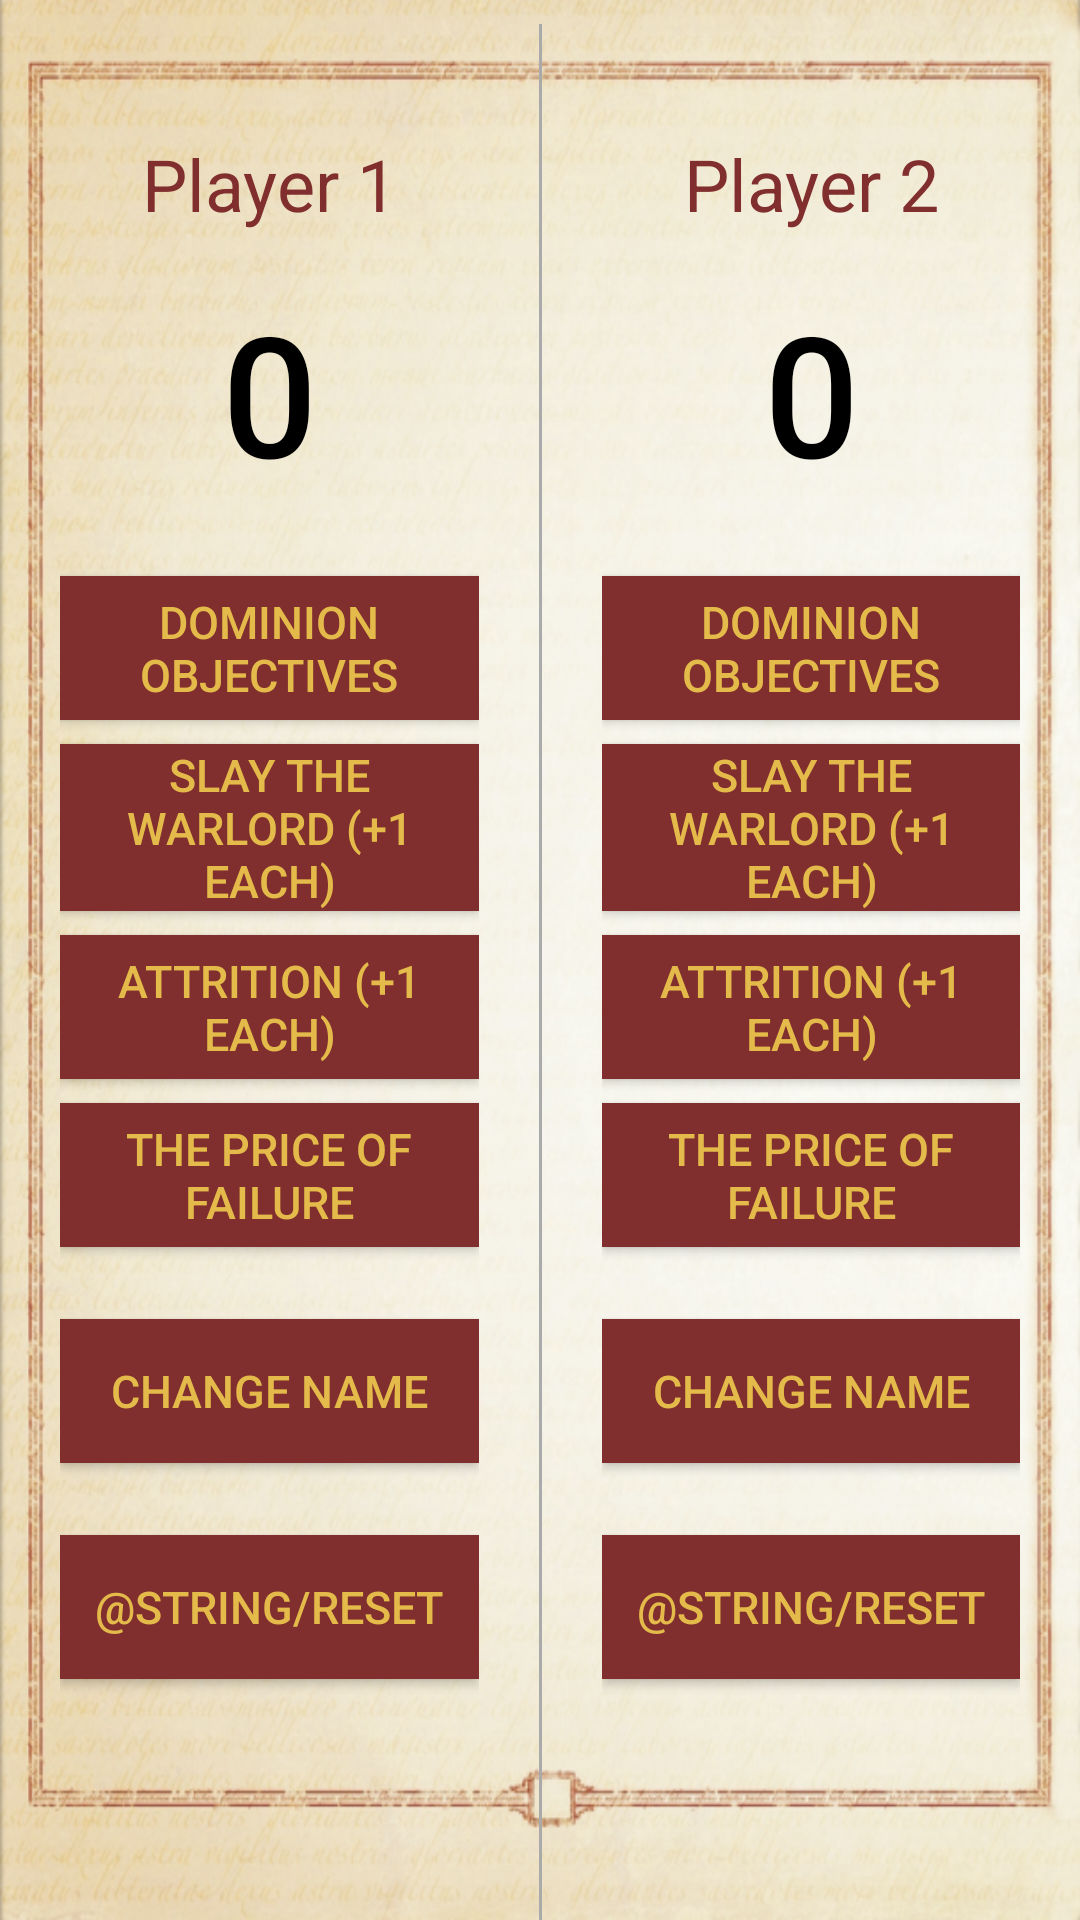

Layout XML and referenced resources for this Android screen:
<!-- AndroidManifest.xml: application theme AppTheme -->
<!-- res/layout/activity_mission4.xml -->
<?xml version="1.0" encoding="utf-8"?>
<RelativeLayout xmlns:android="http://schemas.android.com/apk/res/android"
    xmlns:tools="http://schemas.android.com/tools"
    android:layout_width="match_parent"
    android:layout_height="match_parent"
    android:background="@drawable/back2"
    android:orientation="vertical"
    tools:context="com.example.android.courtcounter.MainActivity">

    <TextView
        android:layout_width="match_parent"
        android:layout_height="wrap_content"
        android:text="" />

    <LinearLayout
        android:layout_width="match_parent"
        android:layout_height="wrap_content"
        android:orientation="horizontal">

        <ScrollView
            android:layout_width="wrap_content"
            android:layout_height="wrap_content"
            android:layout_weight="50">

            <LinearLayout
                android:layout_width="match_parent"
                android:layout_height="wrap_content"
                android:orientation="vertical"
                android:padding="@dimen/layout_padding"
                android:paddingRight="@dimen/padding_center">

                <TextView
                    android:id="@+id/p1name"
                    android:layout_width="match_parent"
                    android:layout_height="wrap_content"
                    android:layout_gravity="center_horizontal"
                    android:layout_marginBottom="16dp"
                    android:layout_marginTop="@dimen/pnames_margin_top"
                    android:gravity="center"
                    android:text="@string/player1_name"
                    android:textColor="@color/heresy_dark_red"
                    android:textSize="@dimen/pnames_text_size" />

                <TextView
                    android:id="@+id/player_1_score"
                    android:layout_width="match_parent"
                    android:layout_height="wrap_content"
                    android:layout_marginBottom="@dimen/score_margin"
                    android:fontFamily="sans-serif-medium"
                    android:gravity="center"
                    android:text="0"
                    android:textColor="#000000"
                    android:textSize="56sp" />

                <Button
                    android:id="@+id/dt"
                    style="@style/heresy_button"
                    android:onClick="addOneForPlayer1"
                    android:text="@string/dobj" />

                <Button
                    android:id="@+id/stw"
                    style="@style/heresy_button"
                    android:onClick="addOneForPlayer1"
                    android:text="@string/stwd3" />

                <Button
                    android:id="@+id/lms"
                    style="@style/heresy_button"
                    android:onClick="addOneForPlayer1"
                    android:text="@string/ad3" />

                <Button
                    android:id="@+id/tpof"
                    style="@style/heresy_button"
                    android:onClick="addOneForPlayer1"
                    android:text="@string/tpof" />

                <Button
                    android:id="@+id/changep1"
                    style="@style/heresy_button"
                    android:layout_marginTop="16dp"
                    android:onClick="changeP1name"
                    android:text="@string/chnm" />

                <Button
                    android:id="@+id/reset1"
                    style="@style/heresy_button"
                    android:layout_marginTop="16dp"
                    android:onClick="resetPlayer1"
                    android:text="@string/reset" />

            </LinearLayout>
        </ScrollView>

        <View
            android:layout_width="1dp"
            android:layout_height="wrap_content"
            android:layout_marginTop="8dp"
            android:background="@android:color/darker_gray" />

        <ScrollView
            android:layout_width="wrap_content"
            android:layout_height="wrap_content"
            android:layout_weight="50">

            <LinearLayout
                android:layout_width="match_parent"
                android:layout_height="wrap_content"

                android:orientation="vertical"
                android:padding="@dimen/layout_padding"
                android:paddingLeft="@dimen/padding_center">

                <TextView
                    android:id="@+id/p2name"
                    android:layout_width="match_parent"
                    android:layout_height="wrap_content"
                    android:layout_gravity="center_horizontal"
                    android:layout_marginBottom="16dp"
                    android:layout_marginTop="@dimen/pnames_margin_top"
                    android:gravity="center"
                    android:text="@string/player2_name"
                    android:textColor="@color/heresy_dark_red"
                    android:textSize="@dimen/pnames_text_size" />

                <TextView
                    android:id="@+id/player_2_score"
                    android:layout_width="match_parent"
                    android:layout_height="wrap_content"
                    android:layout_marginBottom="@dimen/score_margin"
                    android:fontFamily="sans-serif-medium"
                    android:gravity="center"
                    android:text="0"
                    android:textColor="#000000"
                    android:textSize="56sp" />

                <Button
                    android:id="@+id/dt2"
                    style="@style/heresy_button"
                    android:onClick="addOneForPlayer2"
                    android:text="@string/dobj" />


                <Button
                    android:id="@+id/stw2"
                    style="@style/heresy_button"
                    android:onClick="addOneForPlayer2"
                    android:text="@string/stwd3" />

                <Button
                    android:id="@+id/lms2"
                    style="@style/heresy_button"
                    android:onClick="addOneForPlayer2"
                    android:text="@string/ad3" />

                <Button
                    android:id="@+id/tpof2"
                    style="@style/heresy_button"
                    android:onClick="addOneForPlayer2"
                    android:text="@string/tpof" />

                <Button
                    android:id="@+id/changep2"
                    style="@style/heresy_button"
                    android:layout_marginTop="16dp"
                    android:onClick="changeP2name"
                    android:text="@string/chnm" />

                <Button
                    android:id="@+id/reset2"
                    style="@style/heresy_button"
                    android:layout_marginTop="16dp"
                    android:onClick="resetPlayer2"
                    android:text="@string/reset" />

            </LinearLayout>
        </ScrollView>
    </LinearLayout>

    <LinearLayout
        android:id="@+id/invisibleEditor"
        android:layout_width="200dp"
        android:layout_height="120dp"
        android:layout_centerHorizontal="true"
        android:layout_centerVertical="true"
        android:background="@drawable/back2"
        android:gravity="center_horizontal"
        android:orientation="vertical"
        android:padding="15dp"
        android:visibility="invisible">

        <EditText
            android:id="@+id/editPText"
            android:layout_width="match_parent"
            android:layout_height="wrap_content"
            android:ems="10"

            android:maxLength="10" />

        <Button
            android:layout_width="match_parent"
            android:layout_height="wrap_content"
            android:layout_gravity="center_horizontal"
            android:background="@drawable/button_background"
            android:onClick="exchangeNameP1"
            android:text="@string/OK"
            android:textColor="@color/heresy_gold"
            android:textSize="@dimen/btn_text_size" />
    </LinearLayout>


    <LinearLayout
        android:id="@+id/invisibleEditor2"
        android:layout_width="200dp"
        android:layout_height="120dp"
        android:layout_centerHorizontal="true"
        android:layout_centerVertical="true"
        android:background="@drawable/back2"
        android:gravity="center_horizontal"
        android:orientation="vertical"
        android:padding="15dp"
        android:visibility="invisible">

        <EditText
            android:id="@+id/editPText2"
            android:layout_width="match_parent"
            android:layout_height="wrap_content"
            android:ems="10"

            android:maxLength="10" />

        <Button
            android:layout_width="match_parent"
            android:layout_height="wrap_content"
            android:layout_gravity="center_horizontal"
            android:background="@drawable/button_background"
            android:onClick="exchangeNameP2"
            android:text="@string/OK"
            android:textColor="@color/heresy_gold"
            android:textSize="@dimen/btn_text_size" />
    </LinearLayout>
</RelativeLayout>
<!-- resources referenced by this layout -->
<resources>
  <color name="heresy_dark_red">#802E2E</color>
  <color name="heresy_gold">#E4BB4A</color>
  <dimen name="btn_text_size">15sp</dimen>
  <dimen name="layout_padding">20dp</dimen>
  <dimen name="padding_center">5dp</dimen>
  <dimen name="pnames_margin_top">25dp</dimen>
  <dimen name="pnames_text_size">24sp</dimen>
  <dimen name="score_margin">24dp</dimen>
  <!-- drawable back2: png bitmap (drawable, 589219 bytes) -->
  <!-- drawable button_background (drawable) -->
  <?xml version="1.0" encoding="utf-8"?>
  <selector xmlns:android="http://schemas.android.com/apk/res/android" >
      <item android:drawable="@color/heresy_darkest_red" android:state_pressed="true" />
      <item android:drawable="@color/heresy_darkest_red" android:state_focused="true" />
      <item android:drawable="@color/heresy_dark_red" />
  </selector>
  <string name="OK">OK</string>
  <string name="ad3">Attrition (+1 each)</string>
  <string name="chnm">Change name</string>
  <string name="dobj">Dominion Objectives</string>
  <string name="player1_name">Player 1</string>
  <string name="player2_name">Player 2</string>
  <string name="stwd3">Slay The Warlord (+1 each)</string>
  <string name="tpof">The Price Of Failure</string>
  <style name="heresy_button">
          <item name="android:layout_width">match_parent</item>
          <item name="android:layout_height">wrap_content</item>
          <item name="android:layout_gravity">center_horizontal</item>
          <item name="android:layout_marginBottom">8dp</item>
          <item name="android:background">@drawable/button_background</item>
          <item name="android:textColor">#E4BB4A</item>
          <item name="android:textSize">15sp</item>
      </style>
  <style name="AppTheme" parent="Theme.AppCompat.Light">
          
          <item name="colorPrimary">#652E2E</item>
          
          <item name="colorButtonNormal">#652E2E</item>
  
      </style>
  <color name="heresy_darkest_red">#652E2E</color>
</resources>
